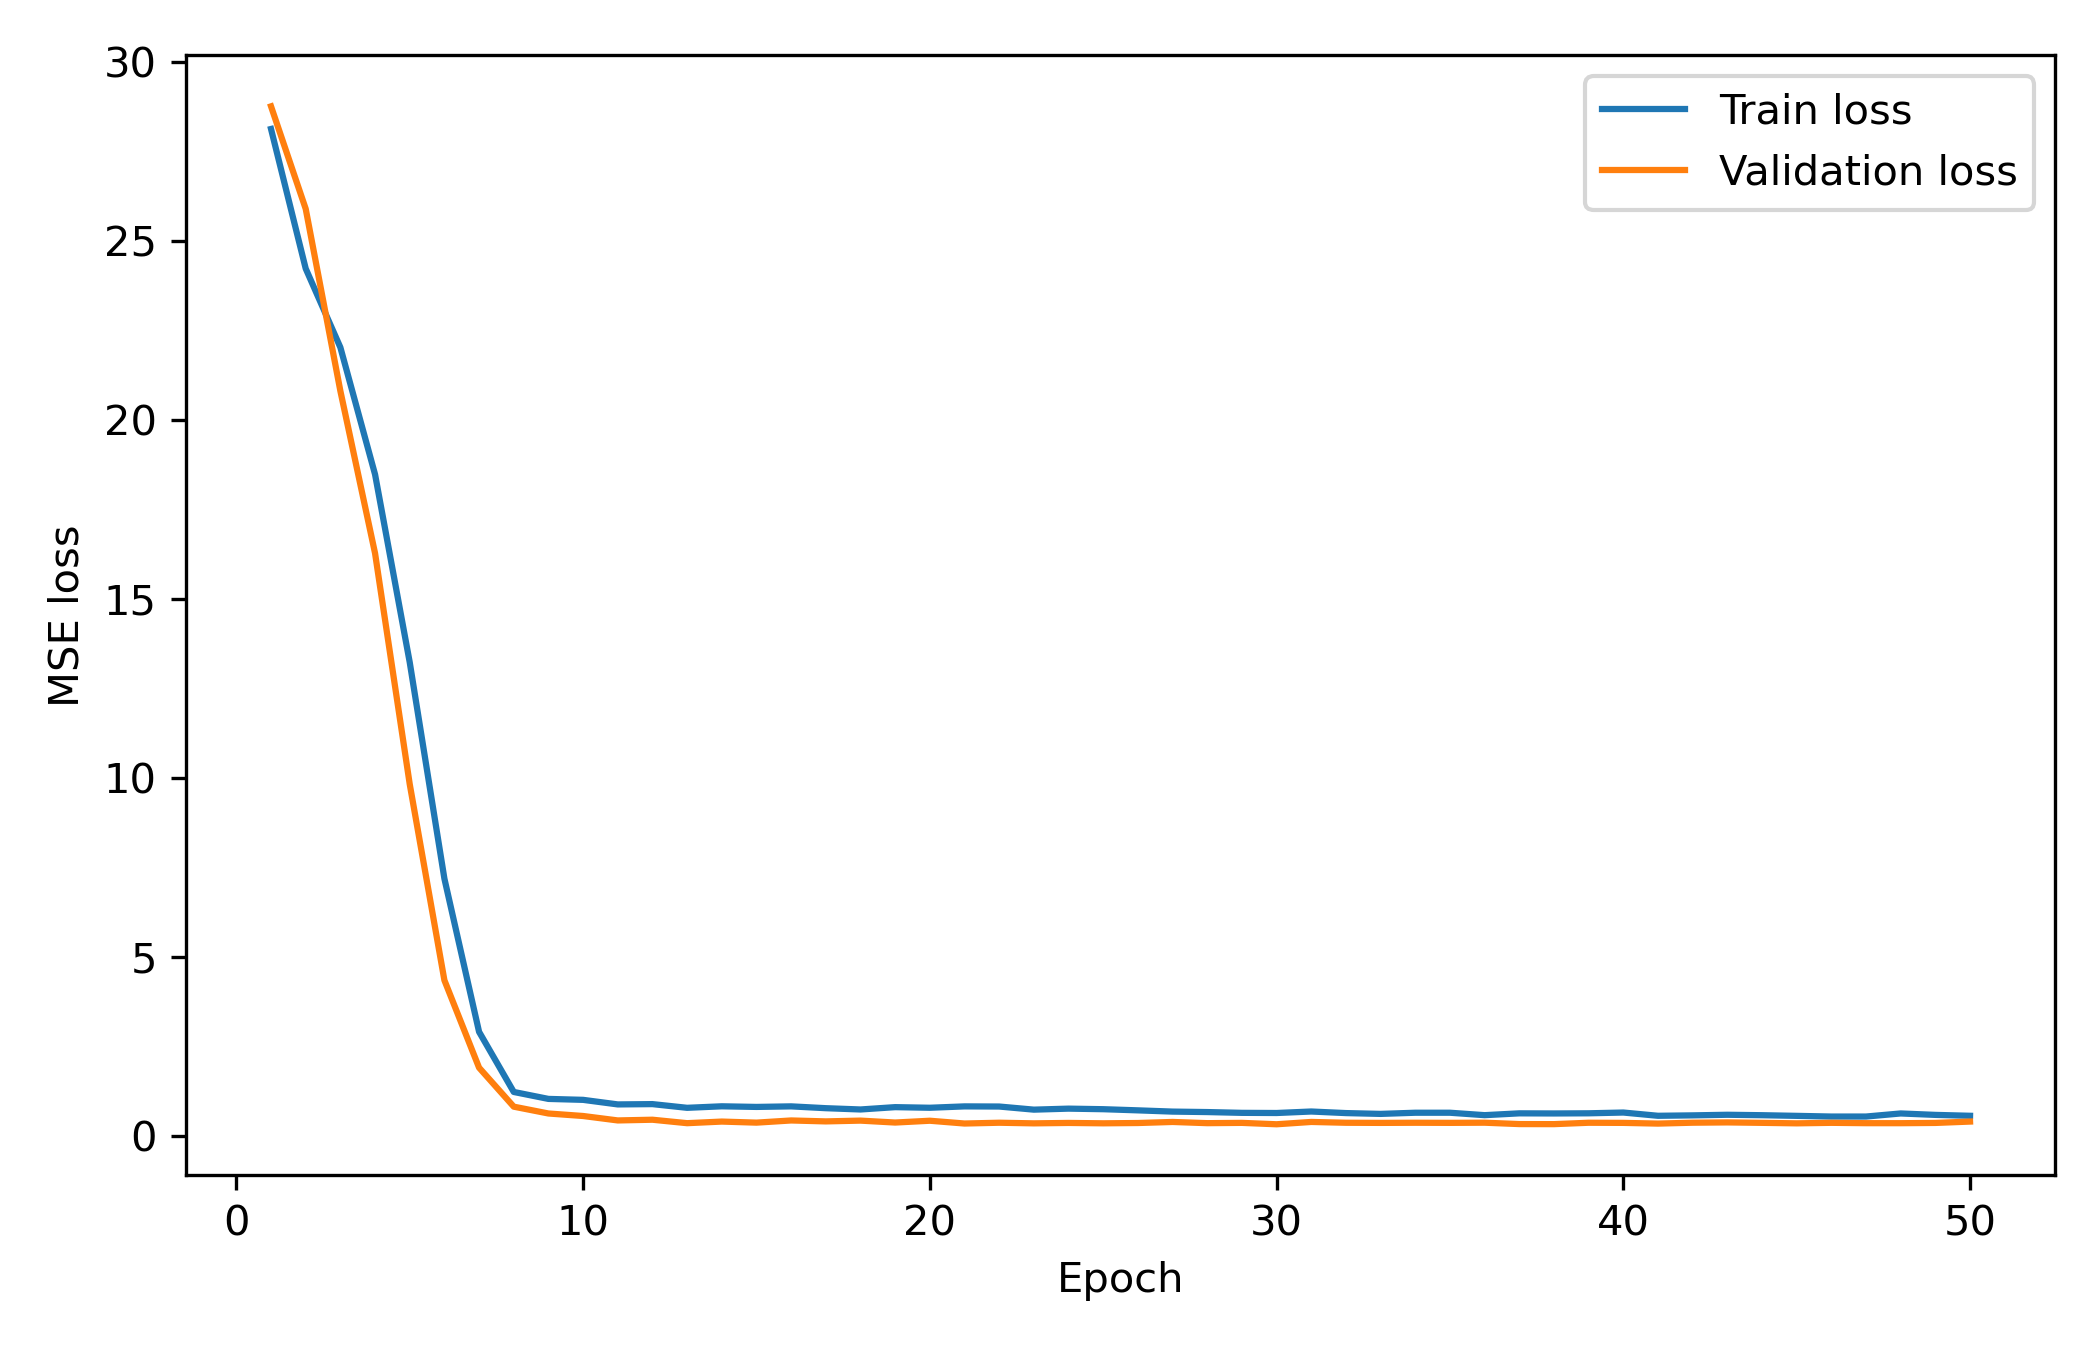

The table this chart was drawn from, first rows:
epoch, train_loss, val_loss
1, 28.13, 28.76
2, 24.23, 25.9
3, 22.03, 20.81
4, 18.48, 16.28
5, 13.23, 9.827
6, 7.188, 4.35
7, 2.91, 1.908
8, 1.23, 0.8193
9, 1.036, 0.6286
10, 1.01, 0.5585
11, 0.8821, 0.4346
12, 0.8905, 0.4545
13, 0.7871, 0.358
14, 0.8294, 0.4029
15, 0.8119, 0.3732
16, 0.8277, 0.4339
17, 0.7767, 0.4079
18, 0.7408, 0.4295
19, 0.8058, 0.3758
20, 0.7887, 0.4263
21, 0.8269, 0.3485
22, 0.8231, 0.3705
23, 0.736, 0.3532
24, 0.7642, 0.3648
25, 0.7485, 0.3543
26, 0.7162, 0.3626
27, 0.6815, 0.3923
28, 0.6685, 0.3586
29, 0.6466, 0.3665
30, 0.6422, 0.3275
31, 0.6839, 0.3926
32, 0.6399, 0.3697
33, 0.6173, 0.3658
34, 0.6498, 0.3698
35, 0.6498, 0.367
36, 0.5818, 0.3715
37, 0.6327, 0.333
38, 0.6295, 0.3311
39, 0.634, 0.3699
40, 0.6553, 0.3662
41, 0.5645, 0.3464
42, 0.5762, 0.3712
43, 0.5929, 0.3795
44, 0.5807, 0.3674
45, 0.5626, 0.3535
46, 0.5433, 0.3678
47, 0.5435, 0.3581
48, 0.6295, 0.3576
49, 0.5896, 0.3649
50, 0.5646, 0.4028
